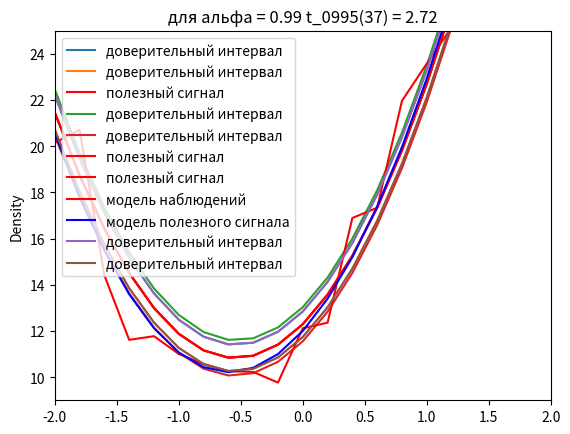

Write the Python code that produced this figure.
import numpy as np
import seaborn as sns
import matplotlib.pyplot as plt
import scipy as sp
from numpy import linalg as LA
from math import sqrt
from scipy.stats import t
from scipy import stats
from scipy.stats import chi2

N = 12
n = 40  # количество элементов
sigma = sqrt(2.4)
sigma2 = 2.4
tetta_0 = (-1) ** N * N
tetta_1 = 6
tetta_2 = 5
tetta_3 = -0.07
tetta = [tetta_0, tetta_1, tetta_2, tetta_3]
m = 2
mu = 0
E = np.random.normal(mu, sigma, n)
k = np.arange(1, 41, 1, dtype=float)
X = -4 + k * 8 / n

Y = tetta_0 + tetta_1 * X + tetta_2 * (X ** 2) + tetta_3 * (X ** 3) + E  # Рассматривается модель наблюдений
Y_E = tetta_0 + tetta_1 * X + tetta_2 * (X ** 2) + tetta_3 * (X ** 3) + E

def Y_mod(tetta=[]):
    Y_t = tetta[0] + tetta[1] * X + tetta[2] * (X ** 2) + tetta[3] * (X ** 3)  # Модель полезного сигнала имеет вид:
    return Y_t


Y_t = Y_mod(tetta)

X_1 = np.column_stack((np.ones(40, dtype=float), X))
tetta_hat_1 = np.linalg.inv(X_1.T @ X_1) @ X_1.T @ Y
E_hat_1 = Y - X_1 @ tetta_hat_1
alpha_1 = np.linalg.inv(X_1.T @ X_1)[1][1]
T_Y1 = tetta_hat_1[1] / ((np.sqrt(alpha_1) * LA.norm(E_hat_1))) * np.sqrt(38)
print(abs(T_Y1))

X_2 = np.column_stack((np.ones(40, dtype=float), X, X ** 2))
tetta_hat_2 = np.linalg.inv(X_2.T @ X_2) @ X_2.T @ Y
E_hat_2 = Y - X_2 @ tetta_hat_2
alpha_2 = np.linalg.inv(X_2.T @ X_2)[2][2]
T_Y2 = tetta_hat_2[2] / ((np.sqrt(alpha_2) * LA.norm(E_hat_2))) * np.sqrt(37)
print(abs(T_Y2))

X_3 = np.column_stack((np.ones(40, dtype=float), X, X ** 2, X ** 3))
tetta_hat_3 = np.linalg.inv(X_3.T @ X_3) @ X_3.T @ Y
E_hat_3 = Y - X_3 @ tetta_hat_3
alpha_3 = np.linalg.inv(X_3.T @ X_3)[3][3]
T_Y3 = (tetta_hat_3[3]) / ((np.sqrt(alpha_3) * LA.norm(E_hat_3))) * np.sqrt(36)
print(abs(T_Y3))

X_4 = np.column_stack((np.ones(40, dtype=float), X, X ** 2, X ** 3, X ** 4))
tetta_hat_4 = np.linalg.inv(X_4.T @ X_4) @ X_4.T @ Y
E_hat_4 = Y - X_4 @ tetta_hat_4
alpha_4 = np.linalg.inv(X_4.T @ X_4)[4][4]
T_Y4 = (tetta_hat_4[4]) / ((np.sqrt(alpha_4) * LA.norm(E_hat_4))) * np.sqrt(35)
print(abs(T_Y4))

Norm_E_hat_2=LA.norm(E_hat_2)
alpha=np.diagonal(np.linalg.inv(X_2.T @ X_2))

print('Для альфа = 0.95 t_0975(37) = 2.03', '\n')

interv=(np.sqrt(alpha/36)*Norm_E_hat_2)
t_left_95, t_right_95 = t.interval(0.95, n-m)
left_95=interv*t_left_95+tetta_hat_2
right_95=interv*t_right_95+tetta_hat_2
print(np.round(left_95, 5), np.round(right_95, 5))

print('Для альфа = 0.99 t_0995(37) = 2.72', '\n')

t_left_99, t_right_99 = t.interval(0.99, n-m)
left_99=interv*t_left_99+tetta_hat_2
right_99=interv*t_right_99+tetta_hat_2
print(np.round(left_99, 5), np.round(right_99, 5))
left_99-right_99


alpha_t = np.array([])
for k in range(n):
    alpha_t = np.append(alpha_t, X_1[k] @ np.linalg.inv(X_1.T @ X_1) @ X_1[k].T)
phi_h = np.array([])
int_l = np.array([])
int_r = np.array([])

Y_H =  tetta_hat_2[0] + tetta_hat_2[1] * X + tetta_hat_2[2] * (X ** 2)

phi_h = tetta_hat_2[0] + tetta_hat_2[1] * X + tetta_hat_2[2] * (X ** 2)
int_l = phi_h - 2.03 * (Norm_E_hat_2 * (np.sqrt(alpha_t))) / (sqrt(37))
int_r = phi_h + 2.03 * (Norm_E_hat_2 * (np.sqrt(alpha_t))) / (sqrt(37))

plt.plot(X, int_r, label='доверительный интервал')
plt.plot(X, int_l, label='доверительный интервал')
plt.plot(X, Y_H, 'r', label='полезный сигнал')
plt.title("для альфа = 0.95 t_0975(37) = 2.03")
plt.ylim([9,25])
plt.xlim([-2,2])
plt.legend()
plt.show()

int_l_1 = phi_h - 2.72 * (Norm_E_hat_2 * (np.sqrt(alpha_t))) / (37 ** (1 / 2))
int_r_1 = phi_h + 2.72 * (Norm_E_hat_2 * (np.sqrt(alpha_t))) / (37 ** (1 / 2))

plt.plot(X, int_r_1, label='доверительный интервал')
plt.plot(X, int_l_1, label='доверительный интервал')
plt.plot(X, Y_H, 'r', label='полезный сигнал')
plt.title("для альфа = 0.99 t_0995(37) = 2.72")
plt.ylim([9,25])
plt.xlim([-2,2])
plt.legend()
plt.show()

plt.plot(X, Y_H, 'r', label='полезный сигнал')
plt.plot(X, Y_E, 'r', label='модель наблюдений')
plt.plot(X, Y_t, 'b', label='модель полезного сигнала')
plt.plot(X, int_r, label='доверительный интервал')
plt.plot(X, int_l, label='доверительный интервал')
plt.ylim([9,25])
plt.xlim([-2,2])
plt.legend()
plt.show()

#fig, axes = plt.subplots(1, 2)
#sns.histplot(E_hat_3, bins=6, common_norm=True, ax=axes[0])
#sns.kdeplot(E_hat_3, fill=True, ax=axes[1])

sns.distplot(E_hat_2, hist=True, kde=True,
    bins=7, color = 'darkblue',
    hist_kws={'edgecolor':'black'},
    kde_kws={'linewidth': 4})
plt.show()

sigma_hat_2_sq = 1 / n * Norm_E_hat_2 ** 2
print(sigma_hat_2_sq)

l = 8
step = (E_hat_2.max() - E_hat_2.min()) / (l-1)
prev = E_hat_2.min()
edge = prev + step
n_vec = []
t = [prev]
for i in range(l-1):
    print (((prev <= E_hat_2) & (E_hat_2 <= edge)).sum())
    n_vec.append(((prev <= E_hat_2) & (E_hat_2 <= edge)).sum())
    t.append(edge)
    prev = edge
    edge += step

p=[]
t = np.array(t)
n_vec = np.array(n_vec)
p_hat = n_vec / n
for i in range(l-1):
    p.append(sp.stats.norm.cdf(t[i+1]/sigma_hat_2_sq) - sp.stats.norm.cdf(t[i]/sigma_hat_2_sq))


chi, nechi=chi2.interval(0.05, l)
K=0
for i in range(l-1):
    K+=((p_hat[i]-p[i])**2)/p[i]
K=n*K
print(K, chi)
if K<chi:
    print("гипотеза принимается")
else:
    print("гипотеза отвергается")



